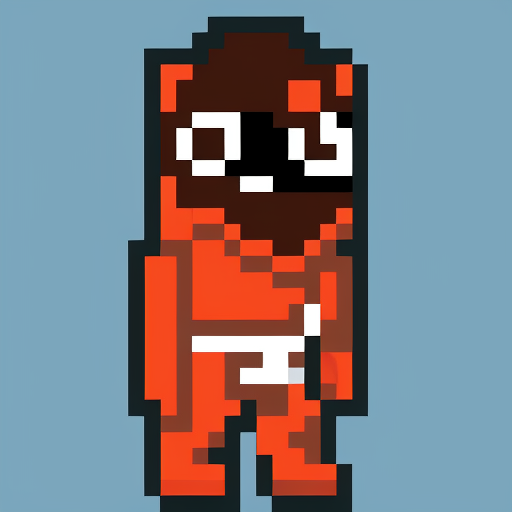
Generation parameters embedded in this image by AUTOMATIC1111 Stable Diffusion web UI or a fork of it (Forge, ...) (PNG 'parameters' text chunk):
apix skeleton character
Negative prompt: photorealistic, 4k
Steps: 20, Sampler: Euler a, CFG scale: 7, Seed: 750180499, Size: 512x512, Model hash: d576158bf1, Model: apix, Version: v1.3.0